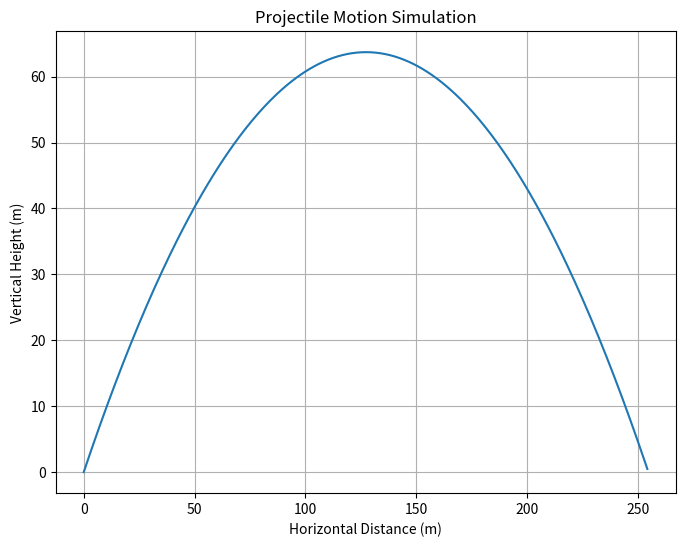

The matplotlib source for this figure:
import numpy as np
import matplotlib.pyplot as plt

# Initial conditions
initial_velocity = 50  # m/s
launch_angle_deg = 45  # degrees
gravity = 9.81         # m/s^2

# Convert launch angle to radians
launch_angle_rad = np.radians(launch_angle_deg)

# Calculate initial velocity components
vx0 = initial_velocity * np.cos(launch_angle_rad)
vy0 = initial_velocity * np.sin(launch_angle_rad)

# Time array
time = np.linspace(0, 10, 500)  # Simulate for 10 seconds with 500 steps

# Calculate horizontal and vertical positions over time
x_position = vx0 * time
y_position = (vy0 * time) - (0.5 * gravity * time**2)

# Filter out points where the projectile has hit the ground (y < 0)
valid_indices = y_position >= 0
x_position_valid = x_position[valid_indices]
y_position_valid = y_position[valid_indices]

# Plot the trajectory
plt.figure(figsize=(8, 6))
plt.plot(x_position_valid, y_position_valid)
plt.title("Projectile Motion Simulation")
plt.xlabel("Horizontal Distance (m)")
plt.ylabel("Vertical Height (m)")
plt.grid(True)
plt.show()